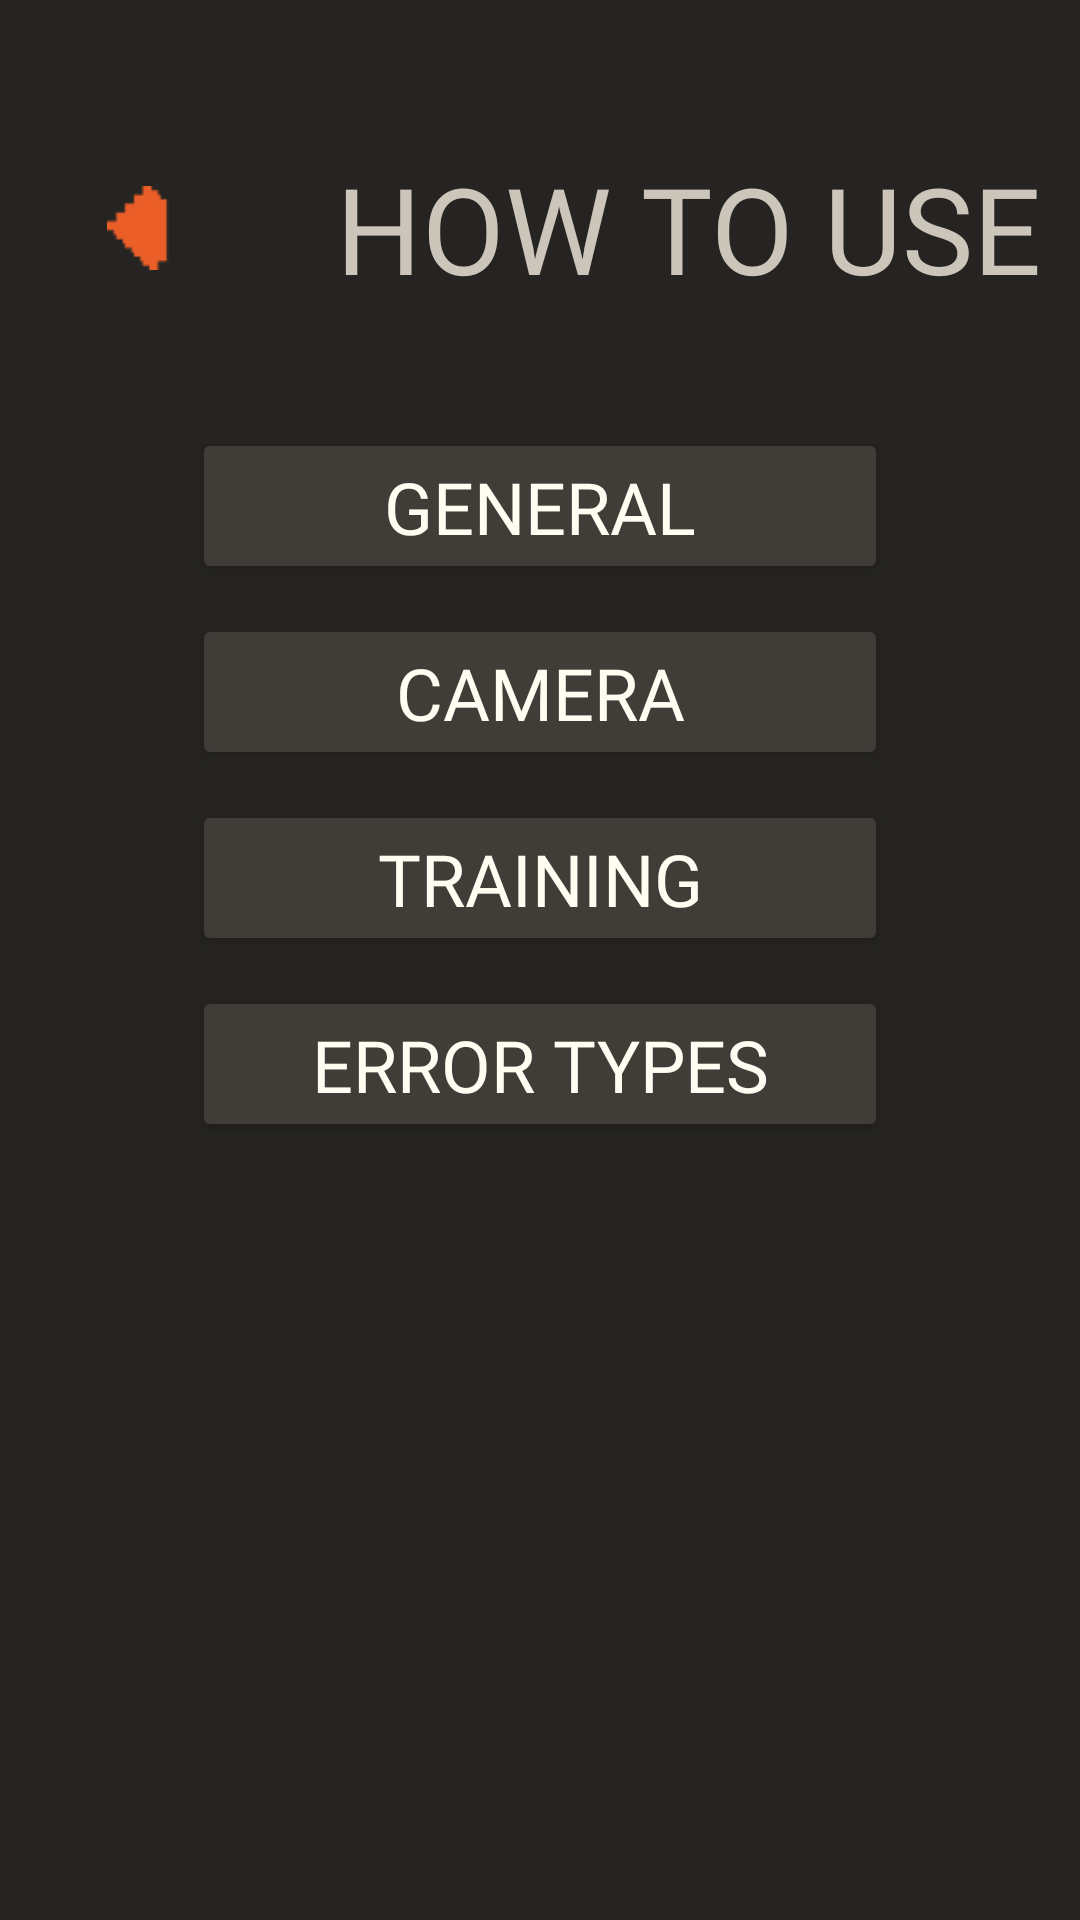

Here is an Android app screen rendered from its layout file. Give the layout XML and the strings, colors and styles it references.
<!-- AndroidManifest.xml: application theme Theme.BXR -->
<!-- res/layout/activity_manual.xml -->
<?xml version="1.0" encoding="utf-8"?>
<androidx.constraintlayout.widget.ConstraintLayout
    xmlns:app="http://schemas.android.com/apk/res-auto"
    xmlns:android="http://schemas.android.com/apk/res/android"
    android:id="@+id/main"
    android:layout_width="match_parent"
    android:layout_height="match_parent"
    android:background="@color/black">

    <ImageView
        android:id="@+id/btnBack"
        android:layout_width="28dp"
        android:layout_height="28dp"
        android:contentDescription="BXR Logo"
        android:src="@drawable/ic_back"
        app:layout_constraintStart_toStartOf="parent"
        app:layout_constraintTop_toTopOf="parent"
        android:layout_marginTop="62dp"
        android:layout_marginStart="32dp"
        app:tint="@color/accent" />

    <TextView
        android:id="@+id/manualTitle"
        android:layout_width="wrap_content"
        android:layout_height="wrap_content"
        android:text="HOW TO USE"
        android:textColor="@color/light_gray"
        android:textSize="40sp"
        android:fontFamily="@font/jersey"
        app:layout_constraintTop_toTopOf="@id/btnBack"
        app:layout_constraintStart_toEndOf="@id/btnBack"
        app:layout_constraintBottom_toBottomOf="@id/btnBack"
        android:layout_marginStart="52dp"/>

    <Button
        android:id="@+id/btn_general"
        android:layout_width="232dp"
        android:layout_height="52dp"
        android:layout_marginTop="40dp"
        android:backgroundTint="@color/gray"
        android:lineSpacingExtra="60sp"
        android:textAlignment="center"
        android:textColor="@color/white"
        android:textSize="24sp"
        android:fontFamily="@font/jersey"
        android:text="GENERAL"
        app:layout_constraintLeft_toLeftOf="parent"
        app:layout_constraintRight_toRightOf="parent"
        app:layout_constraintTop_toBottomOf="@id/manualTitle"/>

    <Button
        android:id="@+id/btn_camera_manual"
        android:layout_width="232dp"
        android:layout_height="52dp"
        android:layout_marginTop="10dp"
        android:backgroundTint="@color/gray"
        android:lineSpacingExtra="60sp"
        android:textAlignment="center"
        android:textColor="@color/white"
        android:textSize="24sp"
        android:fontFamily="@font/jersey"
        android:text="CAMERA"
        app:layout_constraintLeft_toLeftOf="parent"
        app:layout_constraintRight_toRightOf="parent"
        app:layout_constraintTop_toBottomOf="@id/btn_general"/>

    <Button
        android:id="@+id/btn_training"
        android:layout_width="232dp"
        android:layout_height="52dp"
        android:layout_marginTop="10dp"
        android:backgroundTint="@color/gray"
        android:lineSpacingExtra="60sp"
        android:textAlignment="center"
        android:textColor="@color/white"
        android:textSize="24sp"
        android:fontFamily="@font/jersey"
        android:text="TRAINING SESSIONS"
        app:layout_constraintLeft_toLeftOf="parent"
        app:layout_constraintRight_toRightOf="parent"
        app:layout_constraintTop_toBottomOf="@id/btn_camera_manual"/>

    <Button
        android:id="@+id/btn_errors"
        android:layout_width="232dp"
        android:layout_height="52dp"
        android:layout_marginTop="10dp"
        android:backgroundTint="@color/gray"
        android:lineSpacingExtra="60sp"
        android:textAlignment="center"
        android:textColor="@color/white"
        android:textSize="24sp"
        android:fontFamily="@font/jersey"
        android:text="ERROR TYPES"
        app:layout_constraintLeft_toLeftOf="parent"
        app:layout_constraintRight_toRightOf="parent"
        app:layout_constraintTop_toBottomOf="@id/btn_training"/>

</androidx.constraintlayout.widget.ConstraintLayout>
<!-- resources referenced by this layout -->
<resources>
  <color name="accent">#eb5e28</color>
  <color name="black">#252422</color>
  <color name="gray">#403d39</color>
  <color name="light_gray">#ccc5b9</color>
  <color name="white">#FFFCF2</color>
  <!-- drawable ic_back: png bitmap (drawable, 1396 bytes) -->
  <style name="Theme.BXR" parent="Base.Theme.BXR" />
  <style name="Base.Theme.BXR" parent="Theme.Material3.DayNight.NoActionBar">
          
          
      </style>
</resources>
